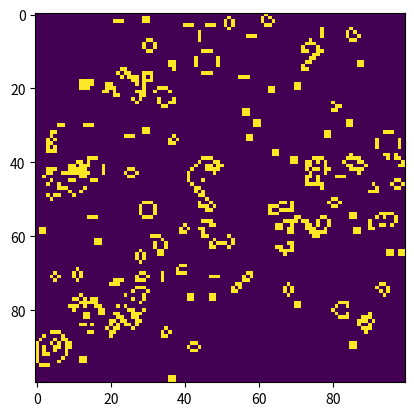

This chart was generated by the following Python code:
import matplotlib.pyplot as plt
import numpy as np
from scipy.signal import convolve2d


size = 100
generations = 100
board = np.random.randint(2, size=(size,size))
plt.ion() # set matplotlib to interactive mode
img = plt.imshow(board)

for i in range(generations + 1):
    next_gen = board.copy()
    print("starting_state:\n",next_gen)
    # Produce a board where each cell is filled with live neigbor count
    neighbor_counts = (convolve2d(next_gen, np.ones((3,3)), mode="same") - next_gen) #>= 3
    print ("neighbor_counts:\n",neighbor_counts)
    # TODO: how can this be faster than O(n)
    with np.nditer([next_gen,neighbor_counts], op_flags=['readwrite']) as it:
        for cell,count in it:
            if cell == 0 and count == 3:
                cell[...] = 1 # Reproduction
            elif cell == 1 and  count < 2 or count > 3:
                cell[...] = 0 # Death from under/over population
            else:
                pass

    board = next_gen
    print(board)
    img.set_data(board)
    plt.draw()
    plt.pause(.01) # TODO: allow user to set game speed